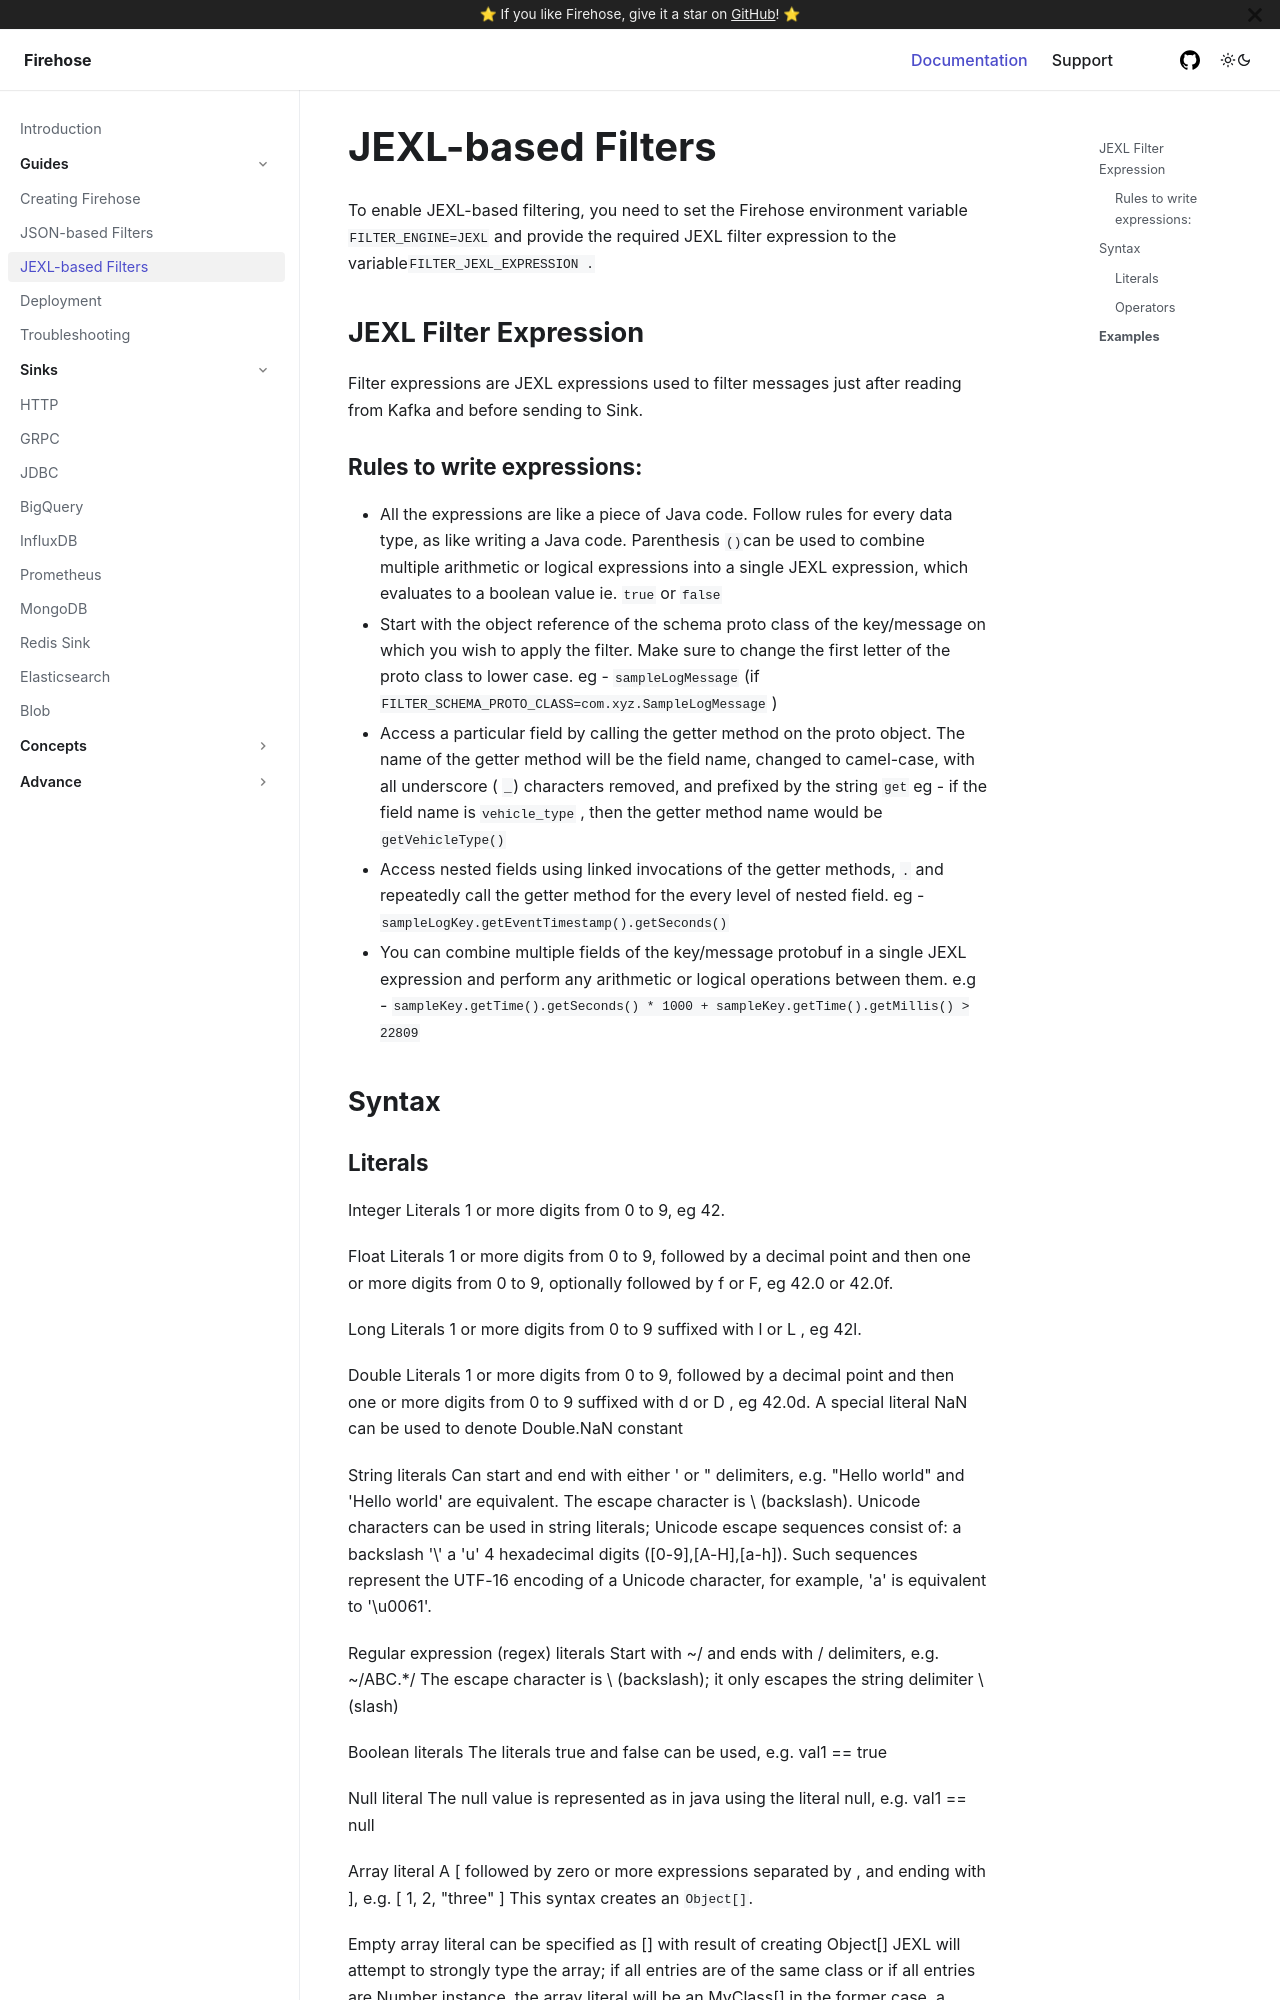

repository: raystack/firehose · page: guides/jexl-based-filters/index.html · generator: docusaurus

# JEXL-based Filters

To enable JEXL-based filtering, you need to set the Firehose environment variable `FILTER_ENGINE=JEXL` and provide the required JEXL filter expression to the variable`FILTER_JEXL_EXPRESSION .`

## JEXL Filter Expression

Filter expressions are JEXL expressions used to filter messages just after reading from Kafka and before sending to Sink.

### Rules to write expressions:

- All the expressions are like a piece of Java code. Follow rules for every data type, as like writing a Java code. Parenthesis `()`can be used to combine multiple arithmetic or logical expressions into a single JEXL expression, which evaluates to a boolean value ie. `true` or `false`
- Start with the object reference of the schema proto class of the key/message on which you wish to apply the filter. Make sure to change the first letter of the proto class to lower case. eg - `sampleLogMessage` \(if `FILTER_SCHEMA_PROTO_CLASS=com.xyz.SampleLogMessage` \)
- Access a particular field by calling the getter method on the proto object. The name of the getter method will be the field name, changed to camel-case, with all underscore \( `_`\) characters removed, and prefixed by the string `get` eg - if the field name is `vehicle_type` , then the getter method name would be `getVehicleType()`
- Access nested fields using linked invocations of the getter methods, `.` and repeatedly call the getter method for the every level of nested field. eg - `sampleLogKey.getEventTimestamp().getSeconds()`
- You can combine multiple fields of the key/message protobuf in a single JEXL expression and perform any arithmetic or logical operations between them. e.g - `sampleKey.getTime().getSeconds() * 1000 + sampleKey.getTime().getMillis() > 22809`

## Syntax
